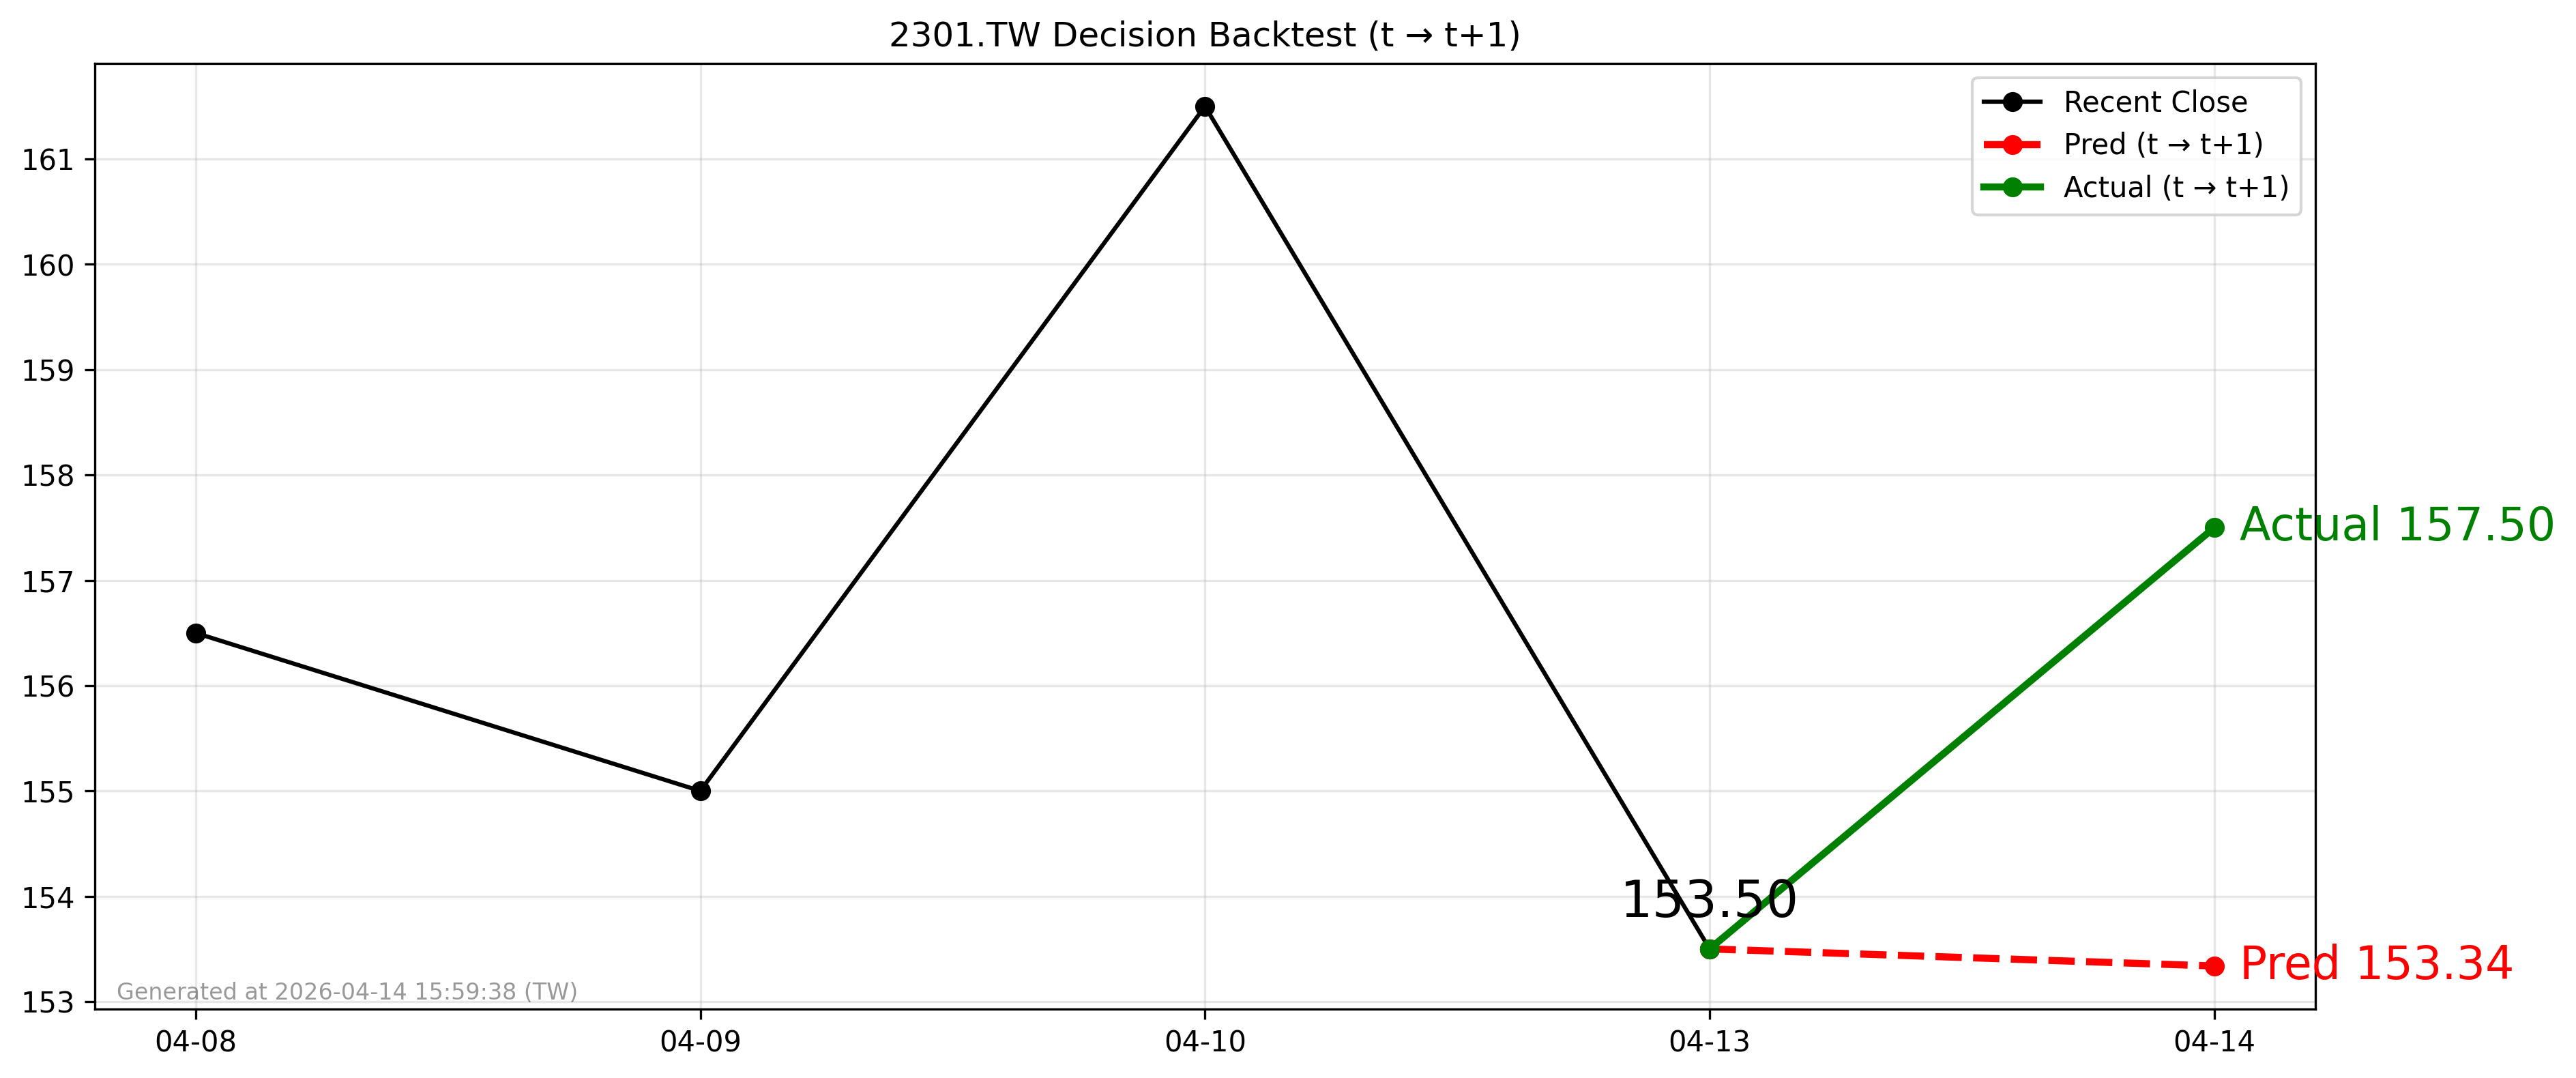

The table this chart was drawn from, first rows:
forecast_date, decision_day, close_t, pred_t1, actual_t1, direction_pred, direction_actual
2026-04-13, 2026-04-13, 153.5, 153.3, 157.5, -1, 1
